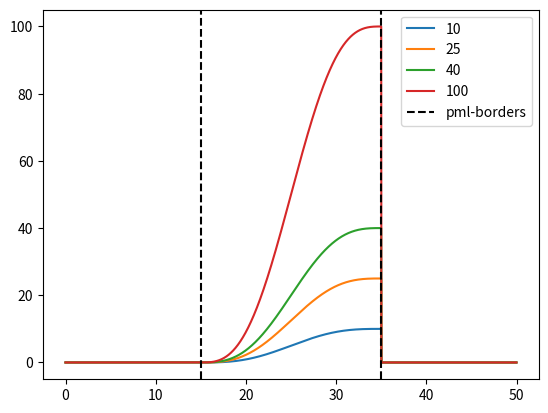

This figure's Python source:
# -*- coding: utf-8 -*-
"""
Created on Sun Mar 20 22:37:09 2022

@author: [email redacted]
"""

import numpy as np
from numpy import log, sin, pi, absolute
import matplotlib.pyplot as plt


# The purpose of this small example is to visualize the damping profile.

# Source: Efficient PML for the wave equation Marcus J. Grote1, and Imbo Sim2

# Assumption:   1d rooom of size loc_size_x, 
#               and pml-layer of pml_thickness_x, located at loc_ax
          

c = 330 # speed of sound in m/s
loc_size_x = 50 # m
grid_x = np.arange(0,loc_size_x,0.01)

the_constant = [10,25,40,100]

loc_ax = 15 # location of pml layer
pml_thickness_x = 20

def damping_profile(x, the_constant, loc_ax=loc_ax, pml_thickness_x=pml_thickness_x):
    if x < loc_ax:
        # inside of air-partition - no damping
        return 0
    elif x <= loc_ax + pml_thickness_x:
        # inside of pml-layer
        return the_constant*(absolute(x-loc_ax) / pml_thickness_x - sin(2*pi*absolute(x-loc_ax) / pml_thickness_x) / (2*pi) )
    else:
        return 0

fig, ax = plt.subplots()

dp = list()
for k in the_constant:   
    dp.append( [damping_profile(x, k) for x in grid_x] )

# ax.scatter(grid_x, dp,color='r',marker='.')
for i in range(len(dp)):
    ax.plot(grid_x, dp[i], label=the_constant[i])
    
ax.axvline(loc_ax,color='k', linestyle='--', label="pml-borders")
ax.axvline(loc_ax+pml_thickness_x,color='k', linestyle='--')
ax.legend()